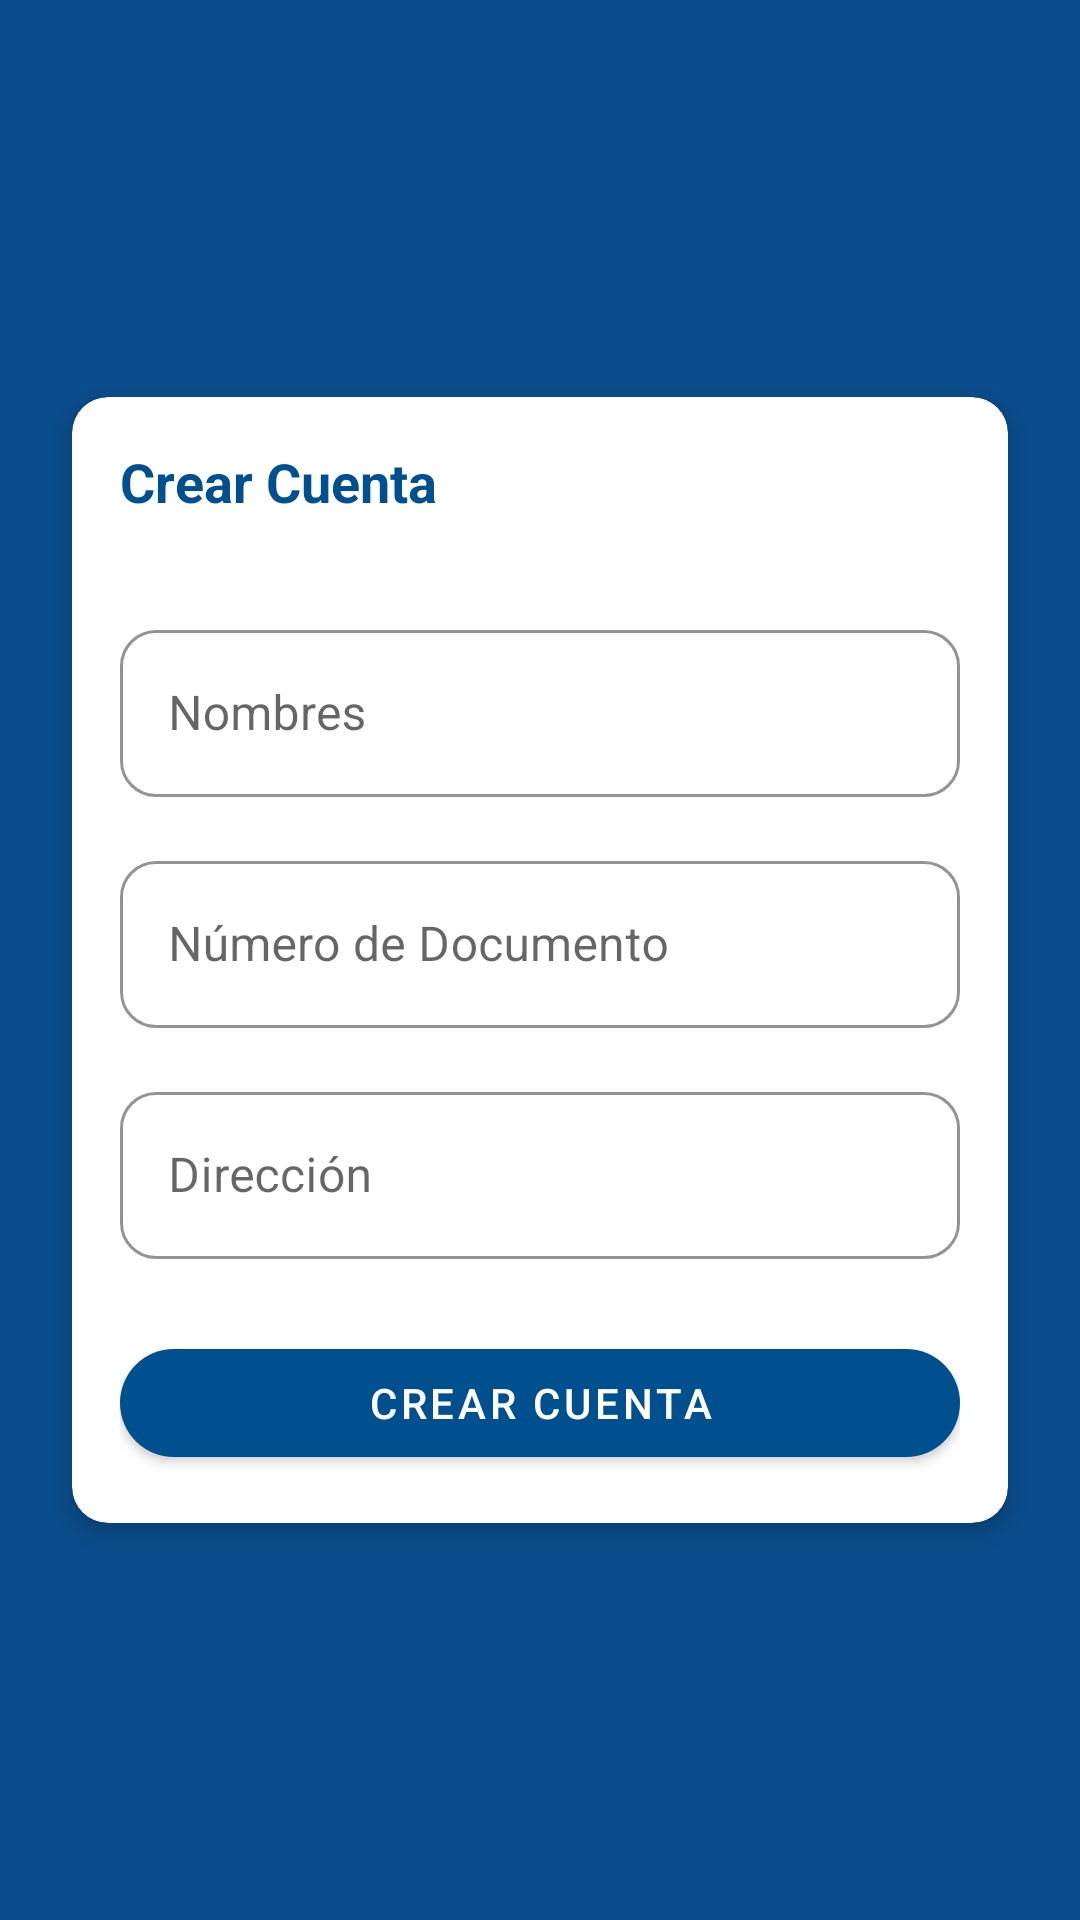

Write the Android layout XML for this screen, with the resource values it uses.
<!-- AndroidManifest.xml: application theme Theme.ProyectoLaGranja -->
<!-- res/layout/fragment_crear_cuenta.xml -->
<?xml version="1.0" encoding="utf-8"?>
<androidx.core.widget.NestedScrollView
    xmlns:android="http://schemas.android.com/apk/res/android"
    xmlns:app="http://schemas.android.com/apk/res-auto"
    xmlns:tools="http://schemas.android.com/tools"
    android:layout_width="match_parent"
    android:layout_height="match_parent"
    android:fillViewport="true">

    <androidx.constraintlayout.widget.ConstraintLayout
        xmlns:app="http://schemas.android.com/apk/res-auto"
        xmlns:tools="http://schemas.android.com/tools"
        tools:context=".ui.Inicio.CrearCuenta"
        android:layout_width="match_parent"
        android:layout_height="match_parent"
        android:background="#0A4D8C"
        android:padding="16dp">

        
        <com.google.android.material.card.MaterialCardView
            android:id="@+id/cardCreateAccount"
            android:layout_width="0dp"
            android:layout_height="wrap_content"
            android:layout_margin="8dp"
            app:cardBackgroundColor="@color/white"
            app:cardCornerRadius="12dp"
            app:cardElevation="4dp"
            app:layout_constraintTop_toTopOf="parent"
            app:layout_constraintBottom_toBottomOf="parent"
            app:layout_constraintStart_toStartOf="parent"
            app:layout_constraintEnd_toEndOf="parent">

            <LinearLayout
                android:layout_width="match_parent"
                android:layout_height="wrap_content"
                android:orientation="vertical"
                android:padding="16dp"
                android:spacing="16dp">

                
                <TextView
                    android:id="@+id/tvCreateAccountTitle"
                    android:layout_width="match_parent"
                    android:layout_height="wrap_content"
                    android:layout_marginBottom="16dp"
                    android:text="Crear Cuenta"
                    android:textColor="@color/color_principal"
                    android:textSize="18sp"
                    android:textStyle="bold" />

                
                <com.google.android.material.textfield.TextInputLayout
                    android:id="@+id/tilNombres"
                    style="@style/Widget.MaterialComponents.TextInputLayout.OutlinedBox"
                    android:layout_width="match_parent"
                    android:layout_height="wrap_content"
                    android:hint="Nombres"
                    app:boxBackgroundColor="@color/white"
                    app:boxCornerRadiusBottomEnd="12dp"
                    app:boxCornerRadiusBottomStart="12dp"
                    app:boxCornerRadiusTopEnd="12dp"
                    app:boxCornerRadiusTopStart="12dp"
                    android:textCursorDrawable="@drawable/cursor_color"
                    app:hintTextColor="@color/color_principal"
                    app:boxStrokeColor="@color/color_principal"
                    android:layout_marginTop="16dp">

                    <com.google.android.material.textfield.TextInputEditText
                        android:id="@+id/etNombres"
                        android:layout_width="match_parent"
                        android:layout_height="wrap_content"
                        android:textColor="@color/black" />
                </com.google.android.material.textfield.TextInputLayout>

                
                <com.google.android.material.textfield.TextInputLayout
                    android:id="@+id/tilDocumento"
                    style="@style/Widget.MaterialComponents.TextInputLayout.OutlinedBox"
                    android:layout_width="match_parent"
                    android:layout_height="wrap_content"
                    android:hint="Número de Documento"
                    app:boxBackgroundColor="@color/white"
                    app:boxCornerRadiusBottomEnd="12dp"
                    app:boxCornerRadiusBottomStart="12dp"
                    app:boxCornerRadiusTopEnd="12dp"
                    app:boxCornerRadiusTopStart="12dp"
                    android:textCursorDrawable="@drawable/cursor_color"
                    app:hintTextColor="@color/color_principal"
                    app:boxStrokeColor="@color/color_principal"
                    android:layout_marginTop="16dp">

                    <com.google.android.material.textfield.TextInputEditText
                        android:id="@+id/etDocumento"
                        android:layout_width="match_parent"
                        android:layout_height="wrap_content"
                        android:inputType="number"
                        android:maxLength="8"
                        android:textColor="@color/black" />
                </com.google.android.material.textfield.TextInputLayout>

                
                <com.google.android.material.textfield.TextInputLayout
                    android:id="@+id/tilDireccion"
                    style="@style/Widget.MaterialComponents.TextInputLayout.OutlinedBox"
                    android:layout_width="match_parent"
                    android:layout_height="wrap_content"
                    android:hint="Dirección"
                    app:boxBackgroundColor="@color/white"
                    app:boxCornerRadiusBottomEnd="12dp"
                    app:boxCornerRadiusBottomStart="12dp"
                    app:boxCornerRadiusTopEnd="12dp"
                    app:boxCornerRadiusTopStart="12dp"
                    android:textCursorDrawable="@drawable/cursor_color"
                    app:hintTextColor="@color/color_principal"
                    app:boxStrokeColor="@color/color_principal"
                    android:layout_marginTop="16dp">

                    <com.google.android.material.textfield.TextInputEditText
                        android:id="@+id/etDireccion"
                        android:layout_width="match_parent"
                        android:layout_height="wrap_content"
                        android:textColor="@color/black" />
                </com.google.android.material.textfield.TextInputLayout>

                
                <com.google.android.material.button.MaterialButton
                    android:id="@+id/btnCrearUsuario"
                    android:layout_width="match_parent"
                    android:layout_height="wrap_content"
                    android:layout_marginTop="24dp"
                    android:text="Crear Cuenta"
                    android:textColor="@android:color/white"
                    app:backgroundTint="@color/color_principal"
                    app:cornerRadius="24dp" />
            </LinearLayout>
        </com.google.android.material.card.MaterialCardView>
    </androidx.constraintlayout.widget.ConstraintLayout>
</androidx.core.widget.NestedScrollView>
<!-- resources referenced by this layout -->
<resources>
  <color name="black">#FF000000</color>
  <color name="color_principal">#004F8E</color>
  <color name="white">#FFFFFFFF</color>
  <!-- drawable cursor_color (drawable) -->
  <?xml version="1.0" encoding="utf-8"?>
  <shape xmlns:android="http://schemas.android.com/apk/res/android">
      <size android:width="2dp"/>
      <solid android:color="@android:color/darker_gray"/>
  </shape>
  <style name="Theme.ProyectoLaGranja" parent="Theme.MaterialComponents.DayNight.DarkActionBar">
          
          <item name="colorPrimary">@color/purple_500</item>
          <item name="colorPrimaryVariant">@color/purple_700</item>
          <item name="colorOnPrimary">@color/white</item>
          
          <item name="colorSecondary">@color/teal_200</item>
          <item name="colorSecondaryVariant">@color/teal_700</item>
          <item name="colorOnSecondary">@color/black</item>
          
          <item name="android:statusBarColor">?attr/colorPrimaryVariant</item>
          
      </style>
  <color name="purple_500">#FF6200EE</color>
  <color name="purple_700">#FF3700B3</color>
  <color name="teal_200">#FF03DAC5</color>
  <color name="teal_700">#FF018786</color>
</resources>
